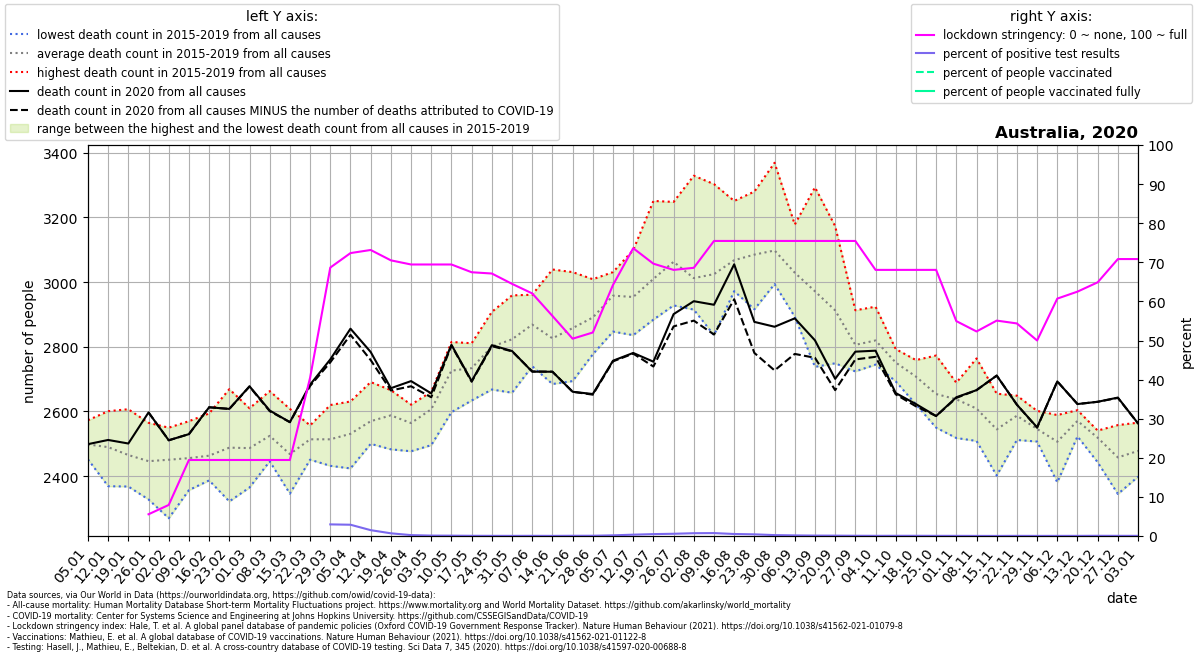

The file beside this chart, header and first rows:
location, date, time, time_unit, deaths_2010_all_ages, deaths_2011_all_ages, deaths_2012_all_ages, deaths_2013_all_ages, deaths_2014_all_ages, deaths_2015_all_ages, deaths_2016_all_ages, deaths_2017_all_ages, deaths_2018_all_ages, deaths_2019_all_ages, deaths_2020_all_ages, deaths_2021_all_ages, new_deaths, new_cases_smoothed, new_tests_smoothed, stringency_index, people_vaccinated, people_fully_vaccinated, population, positive_test_percent
Australia, 2020-01-05, 1, weekly, , , , , , 2513, 2452, 2497, 2456, 2573, 2499, 2606, , , , , , , , 
Australia, 2020-01-12, 2, weekly, , , , , , 2369, 2523, 2518, 2438, 2601, 2512, 2532, , , , , , , , 
Australia, 2020-01-19, 3, weekly, , , , , , 2368, 2485, 2437, 2430, 2607, 2501, 2695, , , , , , , , 
Australia, 2020-01-26, 4, weekly, , , , , , 2355, 2328, 2493, 2491, 2565, 2597, 2541, 0.0, , , 5.56, , , 25499881, 
Australia, 2020-02-02, 5, weekly, , , , , , 2270, 2498, 2420, 2550, 2516, 2511, 2676, 0.0, 1.381, , 7.94, , , 25499881, 
Australia, 2020-02-09, 6, weekly, , , , , , 2460, 2357, 2524, 2368, 2570, 2530, 2557, 0.0, 0.796, , 19.44, , , 25499881, 
Australia, 2020-02-16, 7, weekly, , , , , , 2387, 2392, 2488, 2456, 2594, 2613, 2536, 0.0, 0.1634, , 19.44, , , 25499881, 
Australia, 2020-02-23, 8, weekly, , , , , , 2322, 2391, 2571, 2488, 2669, 2608, 2653, 0.0, 0.0, , 19.44, , , 25499881, 
Australia, 2020-03-01, 9, weekly, , , , , , 2417, 2365, 2518, 2524, 2610, 2678, 2635, 1.0, 0.449, , 19.44, , , 25499881, 
Australia, 2020-03-08, 10, weekly, , , , , , 2451, 2446, 2663, 2519, 2544, 2603, 2709, 2.0, 5.061, , 19.44, , , 25499881, 
Australia, 2020-03-15, 11, weekly, , , , , , 2346, 2412, 2436, 2539, 2608, 2567, 2671, 0.0, 16.86, , 19.44, , , 25499881, 
Australia, 2020-03-22, 12, weekly, , , , , , 2451, 2507, 2553, 2502, 2557, 2683, 2659, 4.0, 87.51, , 40.48, , , 25499881, 
Australia, 2020-03-29, 13, weekly, , , , , , 2432, 2471, 2475, 2572, 2620, 2761, 2672, 9.0, 289.3, 9744, 68.65, , , 25499881, 2.969
Australia, 2020-04-05, 14, weekly, , , , , , 2441, 2575, 2631, 2424, 2584, 2856, 2572, 19.0, 322.4, 11187, 72.36, , , 25499881, 2.882
Australia, 2020-04-12, 15, weekly, , , , , , 2518, 2560, 2581, 2500, 2691, 2784, 2821, 25.0, 146.5, 9808, 73.15, , , 25499881, 1.494
Australia, 2020-04-19, 16, weekly, , , , , , 2483, 2520, 2642, 2629, 2666, 2672, 2802, 7.0, 55.61, 8082, 70.5, , , 25499881, 0.6881
Australia, 2020-04-26, 17, weekly, , , , , , 2588, 2515, 2621, 2477, 2620, 2694, , 16.0, 26.51, 11729, 69.44, , , 25499881, 0.226
Australia, 2020-05-03, 18, weekly, , , , , , 2644, 2496, 2584, 2650, 2661, 2656, , 12.0, 14.59, 14604, 69.44, , , 25499881, 0.09992
Australia, 2020-05-10, 19, weekly, , , , , , 2729, 2598, 2730, 2759, 2815, 2806, , 2.0, 19.43, 22804, 69.44, , , 25499881, 0.0852
Australia, 2020-05-17, 20, weekly, , , , , , 2695, 2634, 2763, 2767, 2811, 2694, , 2.0, 15.45, 31029, 67.46, , , 25499881, 0.04979
Australia, 2020-05-24, 21, weekly, , , , , , 2668, 2783, 2766, 2878, 2908, 2805, , 3.0, 11.27, 27709, 67.13, , , 25499881, 0.04066
Australia, 2020-05-31, 22, weekly, , , , , , 2658, 2828, 2826, 2845, 2959, 2787, , 1.0, 10.51, 31307, 64.49, , , 25499881, 0.03357
Australia, 2020-06-07, 23, weekly, , , , , , 2740, 2850, 2874, 2918, 2961, 2723, , -1.0, 11.33, 26326, 62.04, , , 25499881, 0.04302
Australia, 2020-06-14, 24, weekly, , , , , , 2766, 2685, 2871, 2770, 3039, 2723, , 0.0, 7.163, 24634, 56.28, , , 25499881, 0.02908
Australia, 2020-06-21, 25, weekly, , , , , , 2694, 2837, 2822, 2905, 3031, 2661, , 0.0, 16.31, 30226, 50.46, , , 25499881, 0.05395
Australia, 2020-06-28, 26, weekly, , , , , , 2777, 2839, 2914, 2914, 3009, 2654, , 2.0, 27.63, 43949, 52.05, , , 25499881, 0.06287
Australia, 2020-07-05, 27, weekly, , , , , , 2847, 2917, 3027, 2969, 3031, 2757, , 2.0, 79.39, 46739, 64.22, , , 25499881, 0.1699
Australia, 2020-07-12, 28, weekly, , , , , , 2948, 2925, 3099, 2836, 2962, 2781, , 2.0, 169.3, 50083, 73.61, , , 25499881, 0.338
Australia, 2020-07-19, 29, weekly, , , , , , 2930, 2884, 3251, 2929, 3056, 2754, , 15.0, 259, 53793, 69.65, , , 25499881, 0.4815
Australia, 2020-07-26, 30, weekly, , , , , , 2966, 2928, 3248, 3067, 3105, 2901, , 38.0, 355.4, 62346, 68.06, , , 25499881, 0.57
Australia, 2020-08-02, 31, weekly, , , , , , 2977, 2915, 3329, 2918, 2923, 2941, , 60.0, 450.4, 63190, 68.59, , , 25499881, 0.7128
Australia, 2020-08-09, 32, weekly, , , , , , 3010, 2918, 3303, 2836, 3056, 2930, , 92.0, 488.5, 65642, 75.46, , , 25499881, 0.7442
Australia, 2020-08-16, 33, weekly, , , , , , 3040, 3037, 3251, 2972, 3039, 3055, , 108.0, 353.1, 68842, 75.46, , , 25499881, 0.513
Australia, 2020-08-23, 34, weekly, , , , , , 3109, 3036, 3280, 2916, 3084, 2877, , 96.0, 243.1, 57479, 75.46, , , 25499881, 0.423
Australia, 2020-08-30, 35, weekly, , , , , , 2994, 3068, 3369, 3051, 3007, 2862, , 135.0, 148.1, 64346, 75.46, , , 25499881, 0.2302
Australia, 2020-09-06, 36, weekly, , , , , , 3060, 2934, 3178, 2893, 3081, 2888, , 110.0, 96.8, 64190, 75.46, , , 25499881, 0.1508
Australia, 2020-09-13, 37, weekly, , , , , , 2996, 2891, 3293, 2738, 2940, 2820, , 54.0, 64.14, 62406, 75.46, , , 25499881, 0.1028
Australia, 2020-09-20, 38, weekly, , , , , , 2933, 2768, 3173, 2749, 2940, 2701, , 35.0, 41.02, 45995, 75.46, , , 25499881, 0.08919
Australia, 2020-09-27, 39, weekly, , , , , , 2767, 2851, 2913, 2775, 2724, 2785, , 24.0, 22.61, 37588, 75.46, , , 25499881, 0.06016
Australia, 2020-10-04, 40, weekly, , , , , , 2745, 2808, 2924, 2752, 2869, 2788, , 19.0, 15.27, 33402, 68.06, , , 25499881, 0.0457
Australia, 2020-10-11, 41, weekly, , , , , , 2693, 2775, 2793, 2745, 2751, 2657, , 4.0, 17.06, 32513, 68.06, , , 25499881, 0.05247
Australia, 2020-10-18, 42, weekly, , , , , , 2622, 2759, 2701, 2713, 2744, 2623, , 7.0, 19.67, 36668, 68.06, , , 25499881, 0.05365
Australia, 2020-10-25, 43, weekly, , , , , , 2550, 2773, 2598, 2615, 2734, 2586, , 0.0, 15.78, 38094, 68.06, , , 25499881, 0.04141
Australia, 2020-11-01, 44, weekly, , , , , , 2518, 2688, 2645, 2649, 2689, 2644, , 2.0, 14.33, 39491, 54.96, , , 25499881, 0.03628
Australia, 2020-11-08, 45, weekly, , , , , , 2523, 2764, 2509, 2632, 2617, 2666, , 0.0, 9.469, 39960, 52.31, , , 25499881, 0.0237
Australia, 2020-11-15, 46, weekly, , , , , , 2402, 2578, 2560, 2529, 2655, 2711, , 0.0, 7.184, 40189, 55.09, , , 25499881, 0.01787
Australia, 2020-11-22, 47, weekly, , , , , , 2512, 2649, 2540, 2630, 2604, 2621, , 0.0, 15.1, 42501, 54.36, , , 25499881, 0.03553
Australia, 2020-11-29, 48, weekly, , , , , , 2507, 2520, 2533, 2568, 2602, 2551, , 1.0, 11.04, 43968, 50.0, , , 25499881, 0.02511
Australia, 2020-12-06, 49, weekly, , , , , , 2450, 2381, 2540, 2573, 2589, 2693, , 0.0, 10.24, 33029, 60.71, , , 25499881, 0.03102
Australia, 2020-12-13, 50, weekly, , , , , , 2523, 2535, 2599, 2594, 2604, 2623, , 0.0, 9.531, 28582, 62.5, , , 25499881, 0.03334
Australia, 2020-12-20, 51, weekly, , , , , , 2443, 2541, 2539, 2534, 2537, 2630, , 0.0, 13.92, 27262, 64.88, , , 25499881, 0.05105
Australia, 2020-12-27, 52, weekly, , , , , , 2345, 2558, 2376, 2535, 2476, 2643, , 1.0, 23.86, 56405, 70.83, , , 25499881, 0.0423
Australia, 2021-01-03, 53, weekly, , , , , , , , , , , 2563, , 0.0, 21.92, 55524, 70.83, , , 25499881, 0.03948
